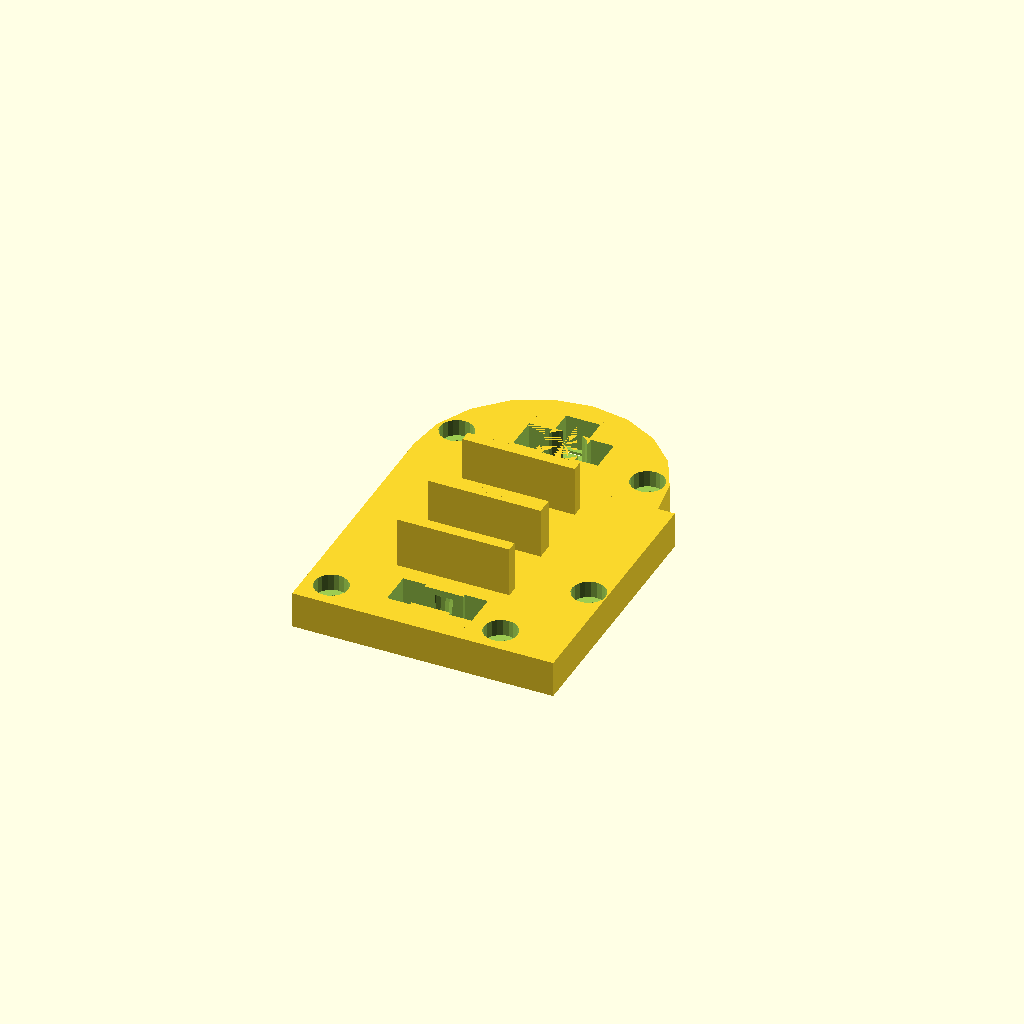
Cell 1: rendered with the file's own defaults.
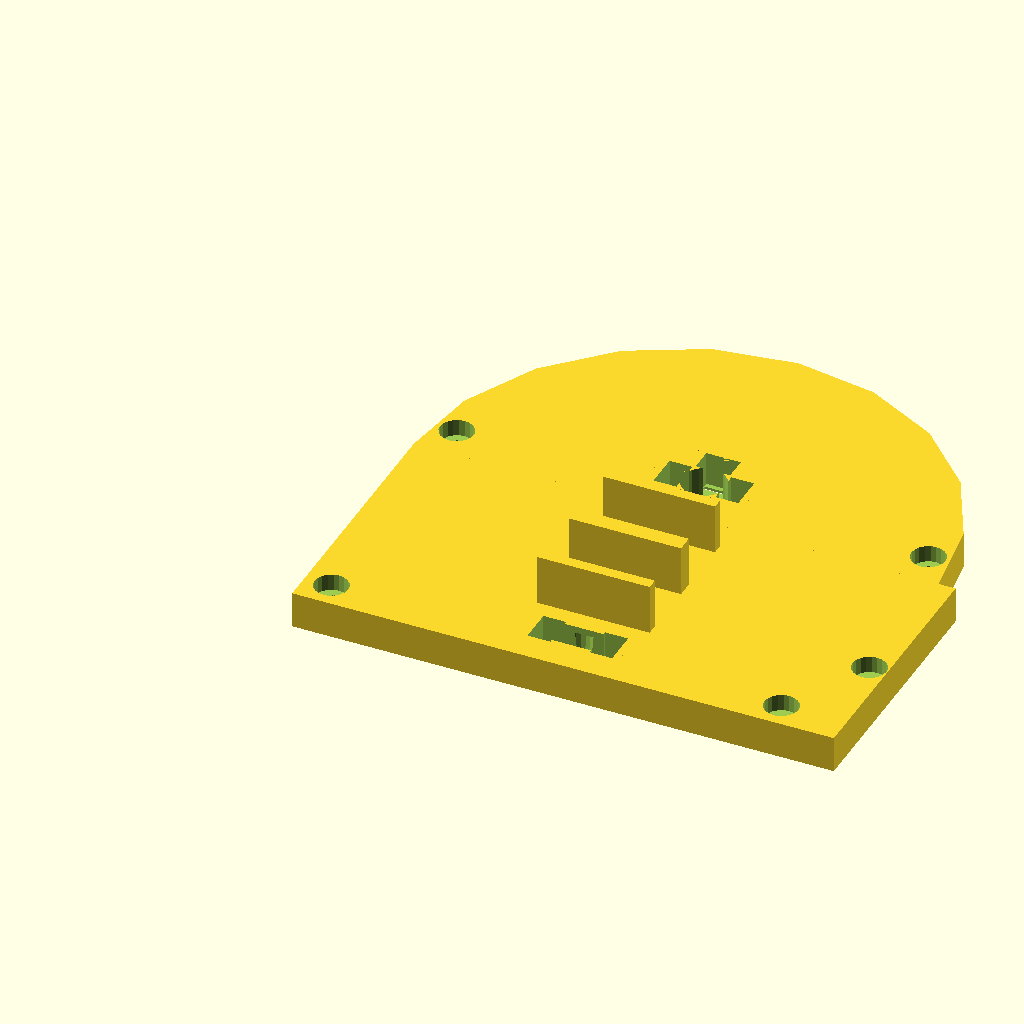
Cell 2: throttle_right_x = 100 (everything else at default).
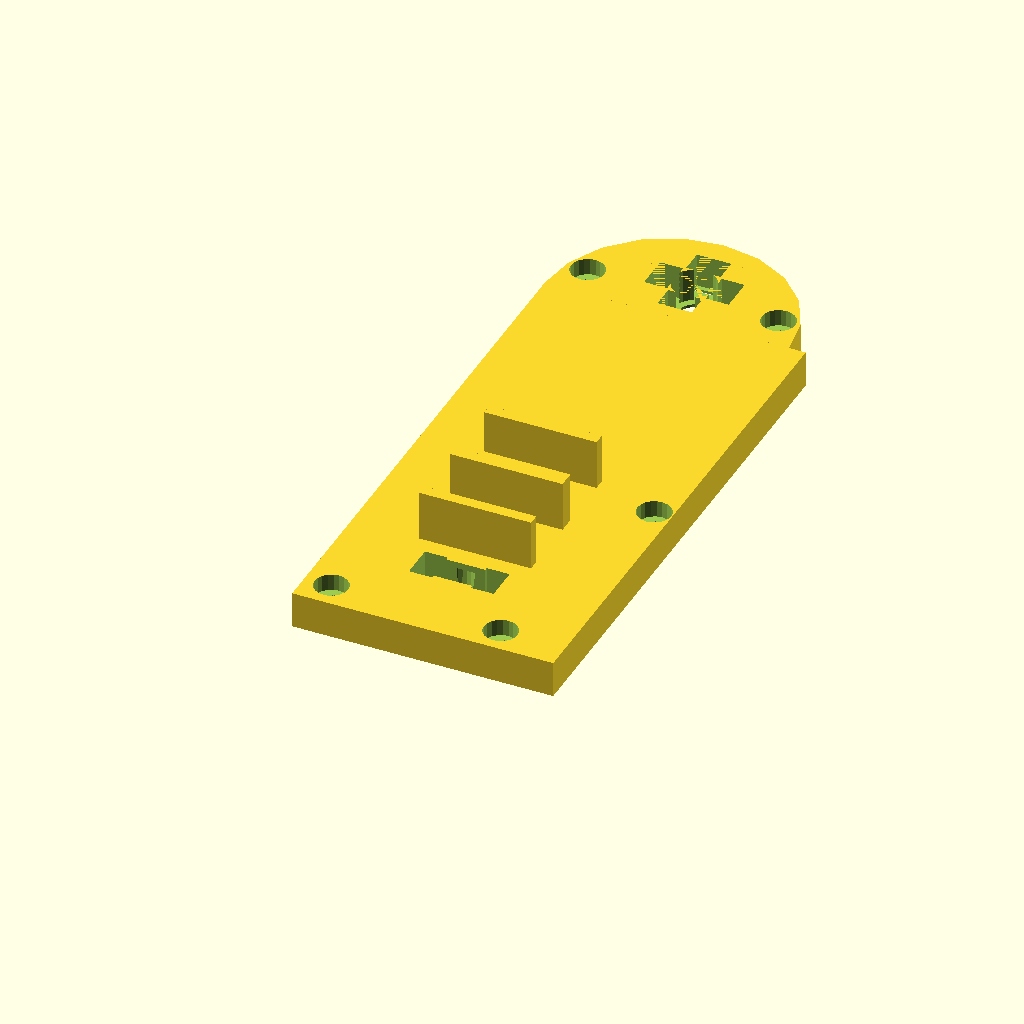
Cell 3: throttle_right_y = 100 (everything else at default).
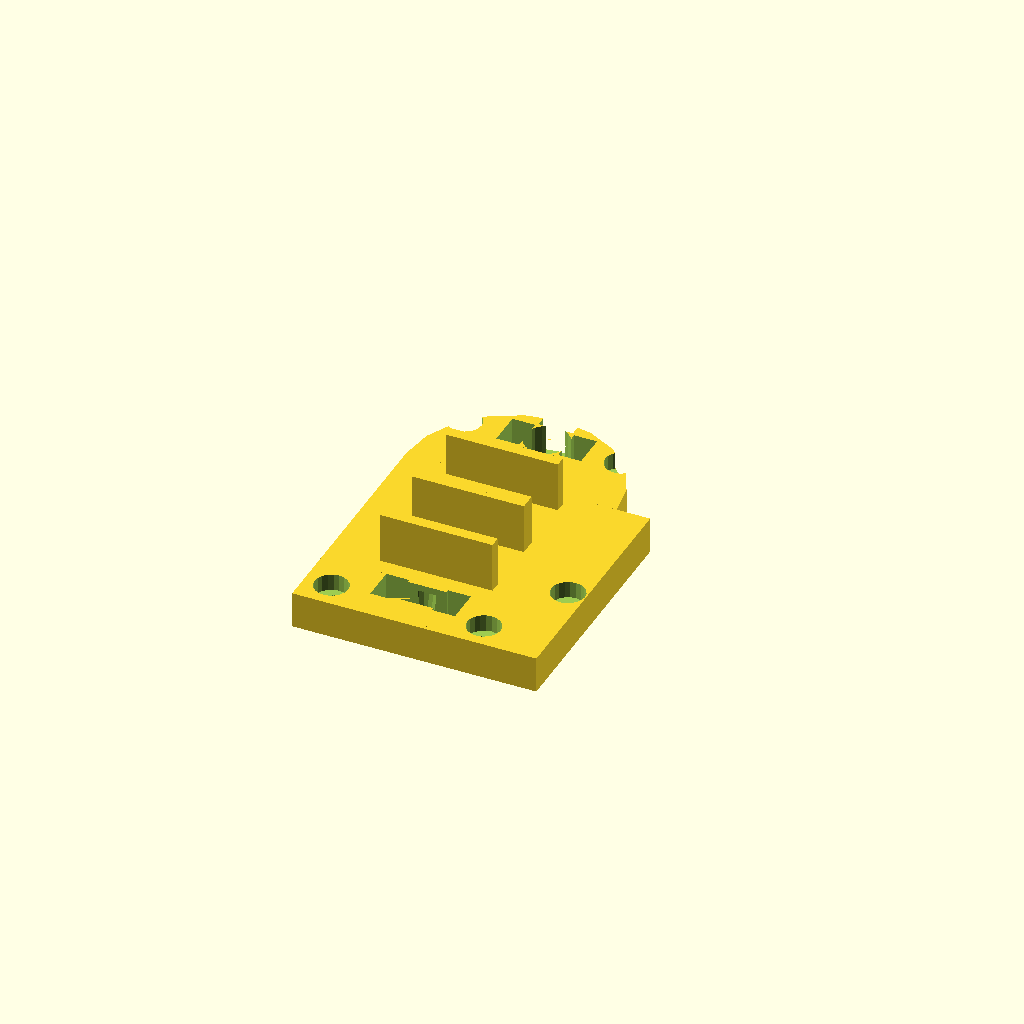
Cell 4: the same model with wall_thickness = 6.
One fixed orthographic camera (rotation 55°, 0°, 25°; colour scheme Cornfield) for every cell.
Source of the model, hotas/throttle.scad:
/*
	OpenJoystick - A project creating affordable, open source, 3D-printable custom flight-sim joysticks for everyone
	Copyright (C) 2012 Travis John Howse

	This program is free software: you can redistribute it and/or modify
	it under the terms of the GNU General Public License as published by
	the Free Software Foundation, either version 3 of the License, or
	(at your option) any later version.

	This program is distributed in the hope that it will be useful,
	but WITHOUT ANY WARRANTY; without even the implied warranty of
	MERCHANTABILITY or FITNESS FOR A PARTICULAR PURPOSE.  See the
	GNU General Public License for more details.

	You should have received a copy of the GNU General Public License
	along with this program.  If not, see <http://www.gnu.org/licenses/>.
*/

include <joystick_defines.scad>
use <joystick_4_way_hat_mk1.scad>

throttle_right_x = 50;
throttle_right_y = 50;
throttle_right_z = 55;
//throttle_right_z = 70;

wall_thickness = 3;
//wall_thickness = 1;
plate_thickness = 4_way_hat_base_z-1;

screw_support_x = 10;

throttle_stem_x = 25;
throttle_stem_y = 60;
throttle_stem_z = 15;
throttle_stem_thickness = 3;

plate_clearance = 0.3;
plate_z_clearance = 0.3;
plate_clearance = 0.5;

3ts_x = 12.7;
3ts_y = 11.5;
3ts_z = 12.9;
3ts_thread_dia = 6;
3ts_thread_z = 9;
3ts_nut_dia = 9.1;
3ts_stem_dia = 2.9;
3ts_stem_z = 10.3;

// Based on measurements from a boat switch on the TM warthog
boat_switch_x = 20;
boat_switch_y = 10;
boat_switch_z = 10;
step_x = 2.5;
step_z = 0.8;

module throttle_right()
{
	difference()
	{
		union()
		{
			cube([throttle_right_x,throttle_right_y,throttle_right_z]);
			translate([throttle_right_x/2, throttle_right_y,0]) cylinder(r=throttle_right_x/2,h=throttle_right_z);
		}
		union()
		{
			translate([wall_thickness,wall_thickness,wall_thickness]) cube([throttle_right_x-wall_thickness+2*zff,throttle_right_y-wall_thickness,throttle_right_z-wall_thickness+2*zff]);
			translate([throttle_right_x/2, throttle_right_y,wall_thickness]) cylinder(r=(throttle_right_x/2)-wall_thickness,h=throttle_right_z-wall_thickness+2*zff);
		}
		// Hole for wires
		translate([throttle_right_x/2-wall_thickness,0,wall_thickness]) cube([wall_thickness*2,wall_thickness,wall_thickness]);
	}
	
	// Vertical screwholes
	translate([wall_thickness,wall_thickness+5,throttle_right_z-plate_thickness-plate_z_clearance]) screw_support(0);
	translate([wall_thickness,2*wall_thickness+throttle_right_y,throttle_right_z-plate_thickness-plate_z_clearance]) screw_support(0);
	translate([throttle_right_x-(screw_support_x/2)-plate_thickness-plate_z_clearance,wall_thickness,throttle_right_z-plate_thickness-plate_z_clearance]) rotate([0,0,90]) screw_support(0);
	translate([throttle_right_x-wall_thickness,2*wall_thickness+throttle_right_y,throttle_right_z-plate_thickness-plate_z_clearance]) rotate([0,0,180]) screw_support(0);
	
	// Horizontal screwholes
	translate([throttle_right_x-plate_thickness-plate_z_clearance,wall_thickness+screw_support_x/2,wall_thickness]) screw_support(1);
	translate([throttle_right_x-plate_thickness-plate_z_clearance,throttle_right_y-wall_thickness*2,wall_thickness]) screw_support(1);
	
	// Lip
	translate([throttle_right_x-wall_thickness-plate_thickness-plate_z_clearance,wall_thickness,wall_thickness]) cube([wall_thickness,throttle_right_y,wall_thickness]);
	translate([throttle_right_x-wall_thickness-plate_thickness-plate_z_clearance,wall_thickness,wall_thickness]) cube([wall_thickness,wall_thickness,throttle_right_z-plate_thickness-wall_thickness-plate_z_clearance]);
	translate([throttle_right_x-wall_thickness-plate_thickness-plate_z_clearance,throttle_right_y-wall_thickness,wall_thickness]) cube([wall_thickness,wall_thickness*2,throttle_right_z-plate_thickness-wall_thickness-plate_z_clearance]);
	translate([throttle_right_x-wall_thickness-plate_thickness-plate_z_clearance,throttle_right_y,wall_thickness]) 
		cube([plate_thickness+plate_z_clearance,wall_thickness,throttle_right_z-plate_thickness-wall_thickness-plate_z_clearance]);
	
	translate([throttle_right_x/2-throttle_stem_x/2,0.5,0]) throttle_stem();
}

module throttle_stem()
{	
	hinge_sleve_z = throttle_stem_z+10;

	translate([0,-throttle_stem_y,0])
	union()
	{
		difference()
		{
			cube([throttle_stem_x-zff, throttle_stem_y-zff, throttle_stem_z-zff]);
			translate([throttle_stem_thickness,0,throttle_stem_thickness]) cube([throttle_stem_x-2*throttle_stem_thickness, throttle_stem_y, throttle_stem_z-throttle_stem_thickness]);
			translate([throttle_stem_x/2,10,0]) cylinder(r=4,h=hinge_sleve_z);
		}
		translate([throttle_stem_x/2,10,0]) difference()
		{
			union()
			{
				cylinder(r=6,h=hinge_sleve_z);
				translate([-throttle_stem_x/2,-1.5,0]) cube([throttle_stem_x,3,throttle_stem_z]);
			}
			cylinder(r=4,h=hinge_sleve_z);
		}
	}
}

module throttle_endplate()
{

	switch_spacing = 13;
	
	difference()
	{
		union()
		{
			//translate([0,0,zff])
			cube([throttle_right_x-wall_thickness-plate_clearance,throttle_right_y-wall_thickness-plate_clearance,plate_thickness-zff]);
			intersection()
			{
				translate([0,0,zff]) translate([(throttle_right_x-2*wall_thickness)/2-plate_clearance/2,throttle_right_y-wall_thickness-plate_clearance,0])
					cylinder(r=(throttle_right_x-2*wall_thickness-plate_clearance)/2,h=plate_thickness-2*zff);
				translate([-50,0,zff]) translate([(throttle_right_x-2*wall_thickness)/2-plate_clearance/2,throttle_right_y-wall_thickness-plate_clearance,0])
					cube([100,100,100]);
			}
				
			translate([throttle_right_x/2-wall_thickness,throttle_right_y/6+switch_spacing,plate_thickness]) 3_throw_switch_adds();
			translate([throttle_right_x/2-wall_thickness,throttle_right_y/6+2*switch_spacing,plate_thickness]) 3_throw_1_no_adds();
		}
		
		translate([screw_support_x/2-plate_clearance/2,screw_support_x/2-plate_clearance/2,plate_thickness+zff]) rotate([0,180,0]) bolt(3,3,1.45,20,19);
		translate([throttle_right_x-(screw_support_x/2)-plate_thickness-wall_thickness-plate_clearance/2-plate_z_clearance,screw_support_x/2-plate_clearance/2,plate_thickness+zff]) rotate([0,180,0]) bolt(3,3,1.45,20,19);
		translate([screw_support_x/2-plate_clearance/2,2*wall_thickness+throttle_right_y-wall_thickness-plate_clearance/2,plate_thickness+zff]) rotate([0,180,0]) bolt(3,3,1.45,20,19);
		translate([throttle_right_x-2*wall_thickness-screw_support_x/2-plate_clearance/2,2*wall_thickness+throttle_right_y-wall_thickness-plate_clearance/2,plate_thickness+zff]) rotate([0,180,0]) bolt(3,3,1.45,20,19);
		
		translate([throttle_right_x/2-wall_thickness,throttle_right_y+switch_spacing/2,-1]) hat_voids(4);
		translate([throttle_right_x/2-wall_thickness,throttle_right_y/6,-1]) rotate([0,0,90]) hat_voids(2);
		//translate([throttle_right_x/2-wall_thickness,throttle_right_y/6+switch_spacing,-1]) rotate([0,0,90]) hat_voids(2);
		translate([throttle_right_x/2-wall_thickness,throttle_right_y/6+switch_spacing,-1]) 3_throw_switch_voids();
		//translate([throttle_right_x/2-wall_thickness,throttle_right_y/6+2*switch_spacing,-1]) rotate([0,0,90]) hat_voids(2);
		//translate([throttle_right_x/2-wall_thickness,throttle_right_y/6+2*switch_spacing,-1]) 3_throw_switch_voids();
		translate([throttle_right_x/2-wall_thickness,throttle_right_y/6+2*switch_spacing,-1]) 3_throw_1_no_voids();
		
		translate([throttle_right_x-wall_thickness-plate_thickness/2-plate_clearance/2-0.2,(throttle_right_y-wall_thickness)/2-3,plate_thickness+zff]) rotate([0,180,0]) bolt(3,3,1.45,20,19);
	}
}

module throttle_backplate()
{
	switch_spacing = 21;
	top_dist = 2*throttle_right_y/3;
	
	//wall_thickness+screw_support_x/2
	
	difference()
	{
		translate([0,0,-zff]) cube([throttle_right_z-wall_thickness-plate_thickness-plate_clearance,throttle_right_y-wall_thickness-plate_clearance,plate_thickness]);
	
		translate([throttle_right_z-wall_thickness-plate_thickness-screw_support_x/2-plate_clearance/2,screw_support_x/2-plate_clearance/2,plate_thickness+zff]) rotate([0,180,0]) bolt(3,3,1.45,20,20);
		translate([throttle_right_z-wall_thickness-plate_thickness-screw_support_x/2-plate_clearance/2,throttle_right_y-3*wall_thickness-plate_clearance/2,plate_thickness+zff]) rotate([0,180,0]) bolt(3,3,1.45,20,20);
	
		translate([(throttle_right_z-wall_thickness-plate_thickness)/2-switch_spacing/2,top_dist,-1]) hat_voids(4);
		translate([(throttle_right_z-wall_thickness-plate_thickness)/2+switch_spacing/2,top_dist,-1]) hat_voids(4);
		
		translate([-6,(throttle_right_y-wall_thickness)/2-3,plate_thickness/2-0.2]) rotate([0,90,0]) bolt(3,3,1.45,20,0);
	}
}

module screw_support(orient)
{
	// orient 0 - vertical, 1 - horizontal.
	
	height = 20;
	
	if (orient == 0)
	{
		translate([5,0,-height]) difference()
		{
			union()
			{
				cylinder(r=screw_support_x/2,h=height);
				translate([-(screw_support_x/2),-(screw_support_x/2),0]) cube([screw_support_x/2,screw_support_x,height]);
			}
			translate([0,0,height+3.1]) rotate([180,0,0]) bolt(3,3,1.45,20,0);
			translate([-(screw_support_x/2),-(screw_support_x/2),0]) rotate([0,45,0]) cube([100,100,100]);
		}
	} else {
		translate([-height,0,5]) rotate([0,-90,180]) difference()
			{
				union()
				{
					cylinder(r=screw_support_x/2,h=height);
					translate([-(screw_support_x/2),-(screw_support_x/2),0]) cube([screw_support_x/2,screw_support_x,height]);
				}
				translate([0,0,height+3.1]) rotate([180,0,0]) bolt(3,3,1.45,20,0);
			}
	}
}

module 3_throw_switch(position)
{
	// I've currently got a DPDT switch which is bigger than it needs to be
	// What I'm using:
	// http://www.jaycar.com.au/productView.asp?ID=ST0356&form=CAT2&SUBCATID=978#1
	// What I should be using.
	// http://www.jaycar.com.au/productView.asp?ID=ST0336&form=CAT2&SUBCATID=978#1
	// Hopefully it's only a single dimension that needs to change.
	

	angle = position;	
	threadpuff = 1.1;
	
	translate([-3ts_x/2,-3ts_y/2,-3ts_z]) cube([3ts_x,3ts_y,3ts_z]);
	translate([0,0,-zff]) cylinder(r=(3ts_thread_dia/2)*threadpuff,h=3ts_thread_z+2*zff);
	translate([0,0,3ts_thread_z-2*zff]) rotate([0,angle,0]) cylinder(r=3ts_stem_dia/2,h=3ts_stem_z);	
}

module 3_throw_1_no(position)
{
	spring_length = 15;
	spring_angle = 30;
	spring_dia = 4.5;
	spring_offset = 1;
	
	3_throw_switch(position);
	
	translate([-boat_switch_x/2+pb_xy/2,0,plate_thickness-pb_z/2+0.5]) rotate([0,0,-90]) pb(1.02,1);
	translate([-boat_switch_x/2-pb_leg_z/2,0,plate_thickness]) rotate([0,0,-90]) cube([pb_xy*1.02,pb_leg_z,plate_thickness],true);
}

module 3_throw_switch_voids()
{
	translate([0,0,-1.5]) 3_throw_switch(0);
	//translate([0,0,20.8-7]) boat_switch();
}

module 3_throw_1_no_voids()
{
	translate([0,0,-1.5]) 3_throw_1_no(0);
}

module 3_throw_switch_adds()
{
	translate([-boat_switch_x/2,boat_switch_y/2,0]) cube([boat_switch_x,2,9]);
	translate([-boat_switch_x/2,-boat_switch_y/2-2,0]) cube([boat_switch_x,2,9]);
}

module 3_throw_1_no_adds()
{
	guide_z = 4;
	translate([-boat_switch_x/2,boat_switch_y/2,0]) cube([boat_switch_x,2,9]);
	translate([-boat_switch_x/2,-boat_switch_y/2-2,0]) cube([boat_switch_x,2,9]);

}

module boat_switch()
{		
	difference()
	{
		translate([-boat_switch_x/2,-boat_switch_y/2,0]) difference()
		{
			cube([boat_switch_x,boat_switch_y,boat_switch_z]);
			translate([step_x,0,boat_switch_z-step_z]) cube([boat_switch_x-2*step_x,boat_switch_y,step_z+zff]);
			translate([2*step_x,0,boat_switch_z-2*step_z]) cube([boat_switch_x-4*step_x,boat_switch_y,step_z+zff]);
			translate([3*step_x,0,boat_switch_z-3*step_z]) cube([boat_switch_x-6*step_x,boat_switch_y,step_z+zff]);
		}		
		#cylinder(r=1.5,h=7);
	}
}

module china_switch()
{
	// Based on measurements from a boat switch on the TM warthog
	china_switch_x = 20;
	china_switch_y = 10;
	china_switch_z = 10;
	plateau = 4;
	
	difference()
	{
		translate([-china_switch_x/2,-china_switch_y/2,0]) difference()
		{
			cube([china_switch_x,china_switch_y,china_switch_z]);
			scale([1,1,0.5]) translate([-plateau/2,0,china_switch_z*2]) rotate([90,0,0]) translate([0,0,-china_switch_y-zff]) cylinder(r=10,h=china_switch_y+2*zff);
			scale([1,1,0.5]) translate([china_switch_x+plateau/2,0,china_switch_z*2]) rotate([90,0,0]) translate([0,0,-china_switch_y-zff]) cylinder(r=10,h=china_switch_y+2*zff);
			
		}
		// This one doesn't go onto a switch, rather it's a 2-way hat.
		cylinder(r=4.5/2,h=7);
	}
}

module airbrake_switch()
{
	ridge_z = 1;
	ridge_x = 1;
	rotate([-90,0,0])
	difference()
	{
		translate([-boat_switch_x/2,-boat_switch_y/2,0]) union()
		{
			cube([boat_switch_x,boat_switch_y,boat_switch_z]);
			translate([0,0,boat_switch_z]) cube([ridge_x*2,boat_switch_y,ridge_z]);
			translate([boat_switch_x/3-ridge_x/2,0,boat_switch_z]) cube([ridge_x,boat_switch_y,ridge_z]);
			translate([(2*boat_switch_x)/3-ridge_x/2,0,boat_switch_z]) cube([ridge_x,boat_switch_y,ridge_z]);
			translate([boat_switch_x-ridge_x*2,0,boat_switch_z]) cube([ridge_x*2,boat_switch_y,ridge_z]);
					
			translate([1,0,-3ts_stem_z+7+zff-1]) cube([boat_switch_x/3,boat_switch_y,3ts_stem_z-7+1]);
		}		
		cylinder(r=1.5,h=7);
	}
}

explodedist = 0;
throttle_endplate();

//scale([1,1,0.85]) airbrake_switch();

//throttle_backplate();

//screw_support(1);

//translate([0,0,20 - ($t*20)]) translate([wall_thickness,wall_thickness,throttle_right_z-plate_thickness]) color("cyan") throttle_endplate();
//translate([20-($t*20),0,0]) translate([throttle_right_x-plate_thickness,wall_thickness,throttle_right_z-plate_thickness]) rotate([0,90,0]) color("cyan") throttle_backplate();

//3_throw_1_no(0);

//throttle_stem();

//throttle_right();

//switch_hinge();
//china_switch();
//scale([1,0.85,1]) boat_switch();

//3_throw_switch_voids();
//hat_voids(2);

//3_throw_1_no_adds();

if (0)
{
	union()
	{
		throttle_right();
		translate([wall_thickness+plate_clearance/2,wall_thickness+plate_clearance/2,throttle_right_z-plate_thickness+explodedist]) throttle_endplate();
		translate([throttle_right_x-plate_thickness+explodedist,wall_thickness+plate_clearance/2,throttle_right_z-plate_thickness-plate_clearance/2]) rotate([0,90,0]) throttle_backplate();
	}
}
Parameter table extracted from the source (name, type, default, range or options):
throttle_right_x: number, default 50
throttle_right_y: number, default 50
throttle_right_z: number, default 55
wall_thickness: number, default 3
screw_support_x: number, default 10
throttle_stem_x: number, default 25
throttle_stem_y: number, default 60
throttle_stem_z: number, default 15
throttle_stem_thickness: number, default 3
plate_clearance: number, default 0.5
plate_z_clearance: number, default 0.3
boat_switch_x: number, default 20
boat_switch_y: number, default 10
boat_switch_z: number, default 10
step_x: number, default 2.5
step_z: number, default 0.8
